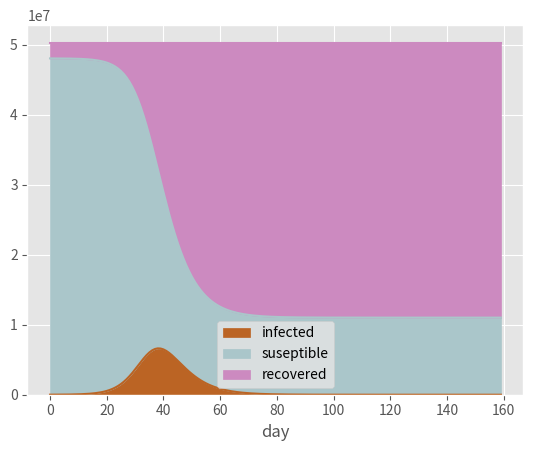

The script that saved this image: (Note: this script raises an exception after producing the figure.)
# -*- coding: utf-8 -*-
"""
Created on Thu Mar 25 14:55:06 2021

[redacted]
"""

import pandas as pd
import numpy as np
from scipy.integrate import odeint
import matplotlib.pyplot as plt
import os 
# pip install xrd

# pip install pandas

# pip install xlsxwriter 


def adjust_rate(contact_rate, day):
    if day > 0:
        return contact_rate
    else:
        return contact_rate

def deriv_adjusted(state, t, N, beta, gamma):
    S, I, R = state
    
    beta = adjust_rate(beta, t)
    # Change in S population over time
    dSdt = -beta * S * I / N
    # Change in I population over time
    dIdt = beta * S * I / N - gamma * I
    # Change in R population over time
    dRdt = gamma * I
    return dSdt, dIdt, dRdt

def saveAsExcel(df, fileName):

    if '/' in fileName:

        route = "./" + str(os.path.split(fileName)[1])

    else:

        route = "D:\Documentos\Semestre 2021-1" + fileName + ".xlsx"



    writer = pd.ExcelWriter(route, engine='xlsxwriter') # pylint: disable=abstract-class-instantiated

    df.to_excel(writer, 'Hoja X', index=False)

    writer.save()
    
# The SIR model differential equations.


def deriv(state, t, N, beta, gamma):
    S, I, R = state
    # Change in S population over time
    dSdt = -beta * S * I / N
    # Change in I population over time
    dIdt = beta * S * I / N - gamma * I
    # Change in R population over time
    dRdt = gamma * I
    return dSdt, dIdt, dRdt

effective_contact_rate = 0.5
recovery_rate = 1/4

# We'll compute this for fun
print("R0 is", effective_contact_rate / recovery_rate)

# What's our start population look like?
# Everyone not infected or recovered is susceptible
total_pop = 50300000
recovered = 2240000
infected = 5986
susceptible = total_pop - infected - recovered

# A list of days, 0-160
days = range(0, 160)

# Use differential equations magic with our population
ret = odeint(deriv,
             [susceptible, infected, recovered],
             days,
             args=(total_pop, effective_contact_rate, recovery_rate))
S, I, R = ret.T

# Build a dataframe because why not
df = pd.DataFrame({
    'suseptible': S,
    'infected': I,
    'recovered': R,
    'day': days
})

plt.style.use('ggplot')
df.plot(x='day',
        y=['infected', 'suseptible', 'recovered'],
        color=['#bb6424', '#aac6ca', '#cc8ac0'],
        kind='area',
        stacked=True)

saveAsExcel(df,"analisisVacuna")

# segunda parte

effective_contact_rate = 0.2
recovery_rate = 1/14

# We'll compute this for fun
print("R0 is", effective_contact_rate / recovery_rate)

# What's our start population look like?
# Everyone not infected or recovered is susceptible
total_pop = 1000
recovered = 0
infected = 1
susceptible = total_pop - infected - recovered

# A list of days
days = range(0, 200)

# First do it with our original derivation...
ret = odeint(deriv,
             [susceptible, infected, recovered],
             days,
             args=(total_pop, effective_contact_rate, recovery_rate))
S, I, R = ret.T

# ...then do it again with the adjusted one.
ret = odeint(deriv_adjusted,
             [susceptible, infected, recovered],
             days,
             args=(total_pop, effective_contact_rate, recovery_rate))
S_adj, I_adj, R_adj = ret.T

# Build a dataframe because why not
df = pd.DataFrame({
    'infected': I,
    'infected_lockdown': I_adj,
    'day': days
})

plt.style.use('ggplot')
df.plot(x='day',
        y=['infected', 'infected_lockdown'])





# If you get the error:
#
#     When stacked is True, each column must be either all
#     positive or negative.infected contains both...
#
# just change stacked=True to stacked=False